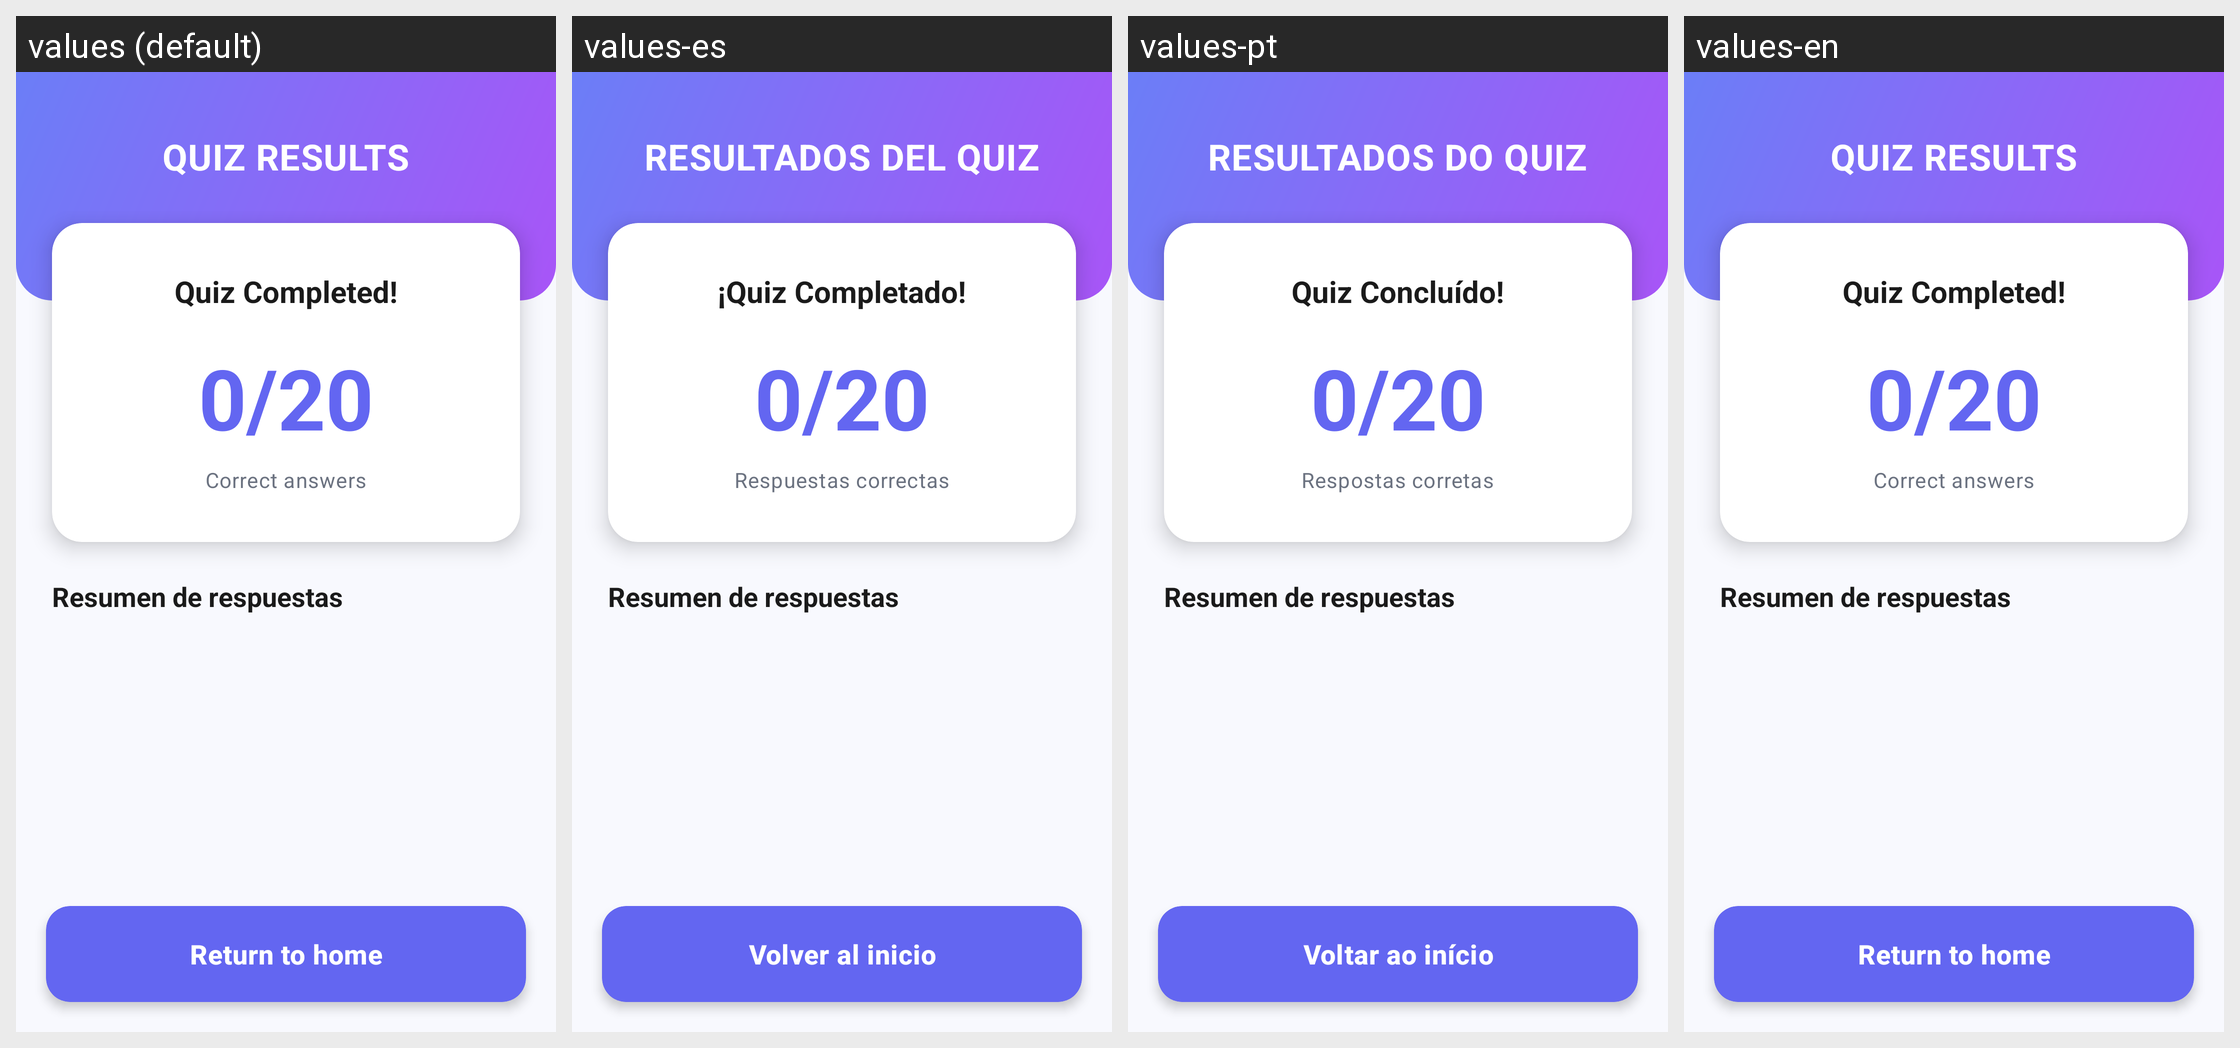

The Android screen above is rendered under several locales of the same app. Produce the string resources it draws, with the default and per-locale values.
Android screen res/layout/activity_resultados.xml rendered under 4 locales, left to right: values (default), values-es, values-pt, values-en. Device: Nexus 5 (rendered at 1080×1920; each locale shown at half size, 540×960, under a caption strip naming it); theme Theme.MasterQuizApp.
Strings drawn on this screen, with the default value and each locale's value (text and hints the layout hard-codes, and strings that could not be matched under every locale, appear in the picture but are not listed):

tv_titulo_resultados_del_quiz
  values: QUIZ RESULTS
  values-es: RESULTADOS DEL QUIZ
  values-pt: RESULTADOS DO QUIZ
  values-en: QUIZ RESULTS

tv_msg_quiz_completado
  values: Quiz Completed!
  values-es: ¡Quiz Completado!
  values-pt: Quiz Concluído!
  values-en: Quiz Completed!

tv_puntuacion_dinamica
  values: 0/20
  values-es: 0/20
  values-pt: 0/20
  values-en: 0/20

tv_respuestas_correctas
  values: Correct answers
  values-es: Respuestas correctas
  values-pt: Respostas corretas
  values-en: Correct answers

btn_volver_al_inicio
  values: Return to home
  values-es: Volver al inicio
  values-pt: Voltar ao início
  values-en: Return to home
